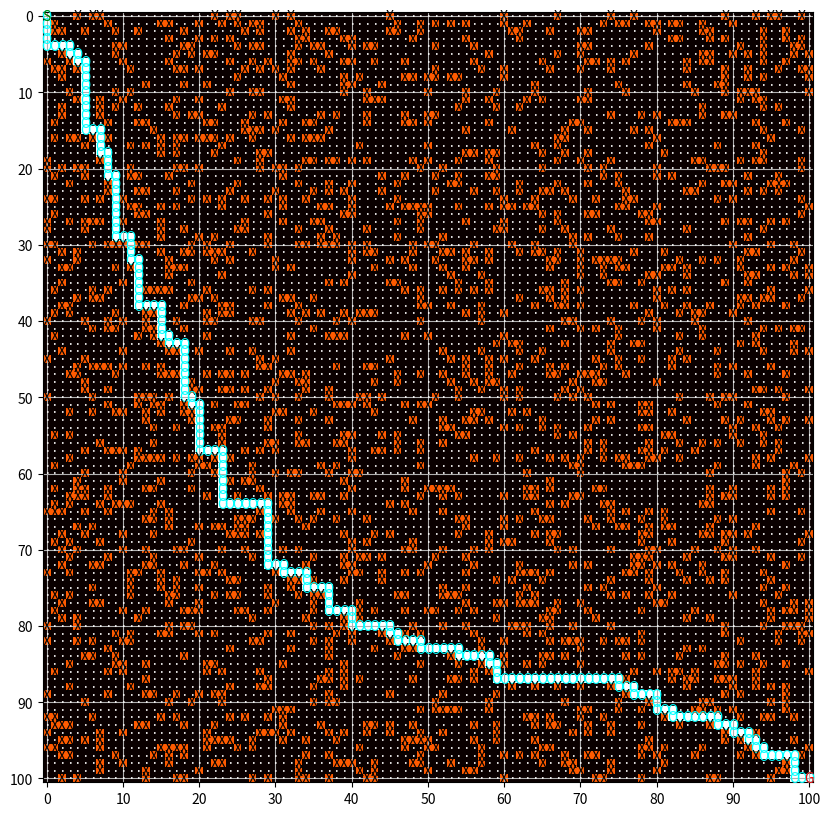

Python code for this plot:
import random
from collections import deque
import matplotlib.pyplot as plt
import numpy as np

# 격자의 크기 설정
n = 101  # 0부터 100까지

# 격자 초기화, 0은 이동 가능한 칸을 의미
grid = [[0 for _ in range(n)] for _ in range(n)]

# 장애물(1)을 랜덤하게 배치, 시작점(0,0)과 끝점(100,100)은 제외
obstacles = 2000
while obstacles:
    x, y = random.randint(0, n - 1), random.randint(0, n - 1)
    if (x, y) != (0, 0) and (x, y) != (n - 1, n - 1) and grid[x][y] == 0:
        grid[x][y] = 1
        obstacles -= 1


def bfs(start, goal):
    queue = deque([start])
    visited = {start}
    prev = {start: None}

    while queue:
        x, y = queue.popleft()
        if (x, y) == goal:
            break
        for dx, dy in [(-1, 0), (1, 0), (0, -1), (0, 1)]:  # 상하좌우 탐색
            nx, ny = x + dx, y + dy
            if 0 <= nx < n and 0 <= ny < n and grid[nx][ny] == 0 and (nx, ny) not in visited:
                queue.append((nx, ny))
                visited.add((nx, ny))
                prev[(nx, ny)] = (x, y)

    # 경로 복원
    path = []
    at = goal
    while at != None:
        path.append(at)
        at = prev[at]
    path.reverse()
    return path


start = (0, 0)
goal = (n - 1, n - 1)
path = bfs(start, goal)

# 경로 출력 (있을 경우)
if path:
    for x, y in path:
        grid[x][y] = 2  # 경로를 2로 표시

# 격자 상태 출력
for row in grid:
    print(' '.join(str(cell) for cell in row))

# 격자 상태 numpy 배열로 변환
grid_array = np.array(grid)

# 격자와 경로 시각화
plt.figure(figsize=(10, 10))
plt.imshow(grid_array, cmap='hot', interpolation='nearest')

# 격자의 각 셀에 좌표 라벨링
for y in range(n):
    for x in range(n):
        if grid_array[y, x] == 0:  # 이동 가능
            plt.text(x, y, '·', ha='center', va='center', color='white')
        elif grid_array[y, x] == 1:  # 장애물
            plt.text(x, y, 'X', ha='center', va='center', color='black')
        elif grid_array[y, x] == 2:  # 경로
            plt.text(x, y, 'O', ha='center', va='center', color='cyan')

# 시작점과 끝점 표시
plt.text(0, 0, 'S', ha='center', va='center', color='green')
plt.text(n - 1, n - 1, 'G', ha='center', va='center', color='red')

plt.xticks(range(0, n, 10))
plt.yticks(range(0, n, 10))
plt.grid(which='both')
plt.show()
